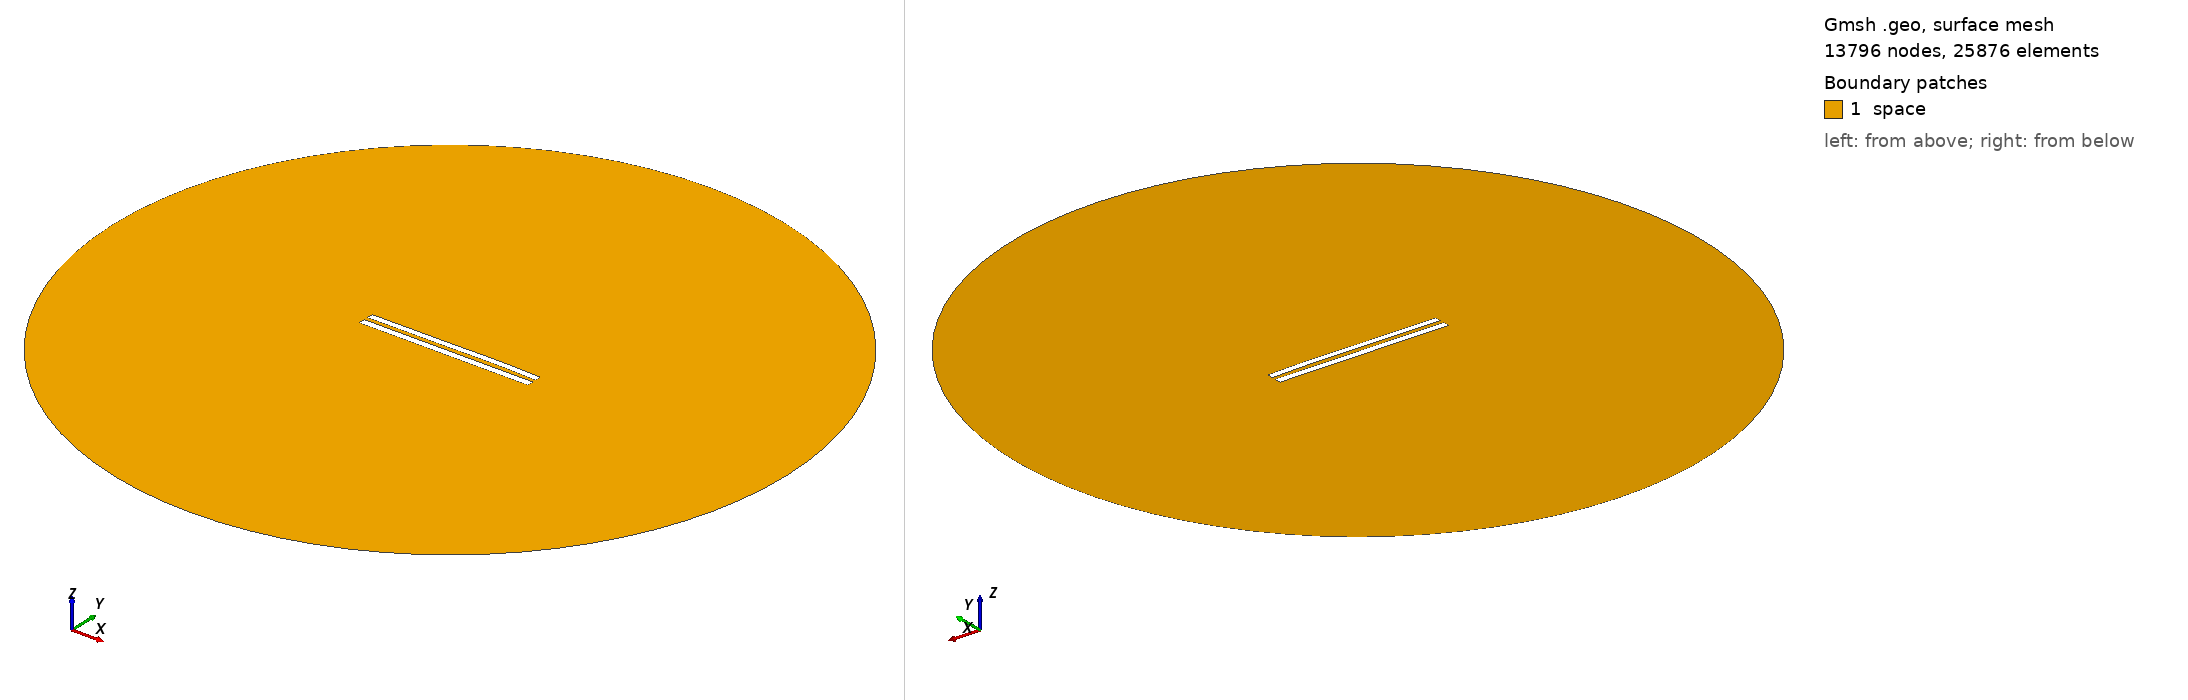

Gmsh geometry script, surface-meshed: 13796 nodes, 25876 surface elements. Boundary patches (legend numbers): 1 space. Left view from above one corner, right view from below the opposite corner. Legend entries are the model's physical surfaces. The drawing asked Gmsh for element sizes between 1% and 20% of the model's largest extent; the script's own settings can give other sizes.

=== 6234.geo (drawn) ===
//---------------------------------------
// Geometry kernel
//---------------------------------------

SetFactory("OpenCASCADE");



//---------------------------------------
// Parameters of the geometry
//---------------------------------------

// Overetch of the upper plate
overetch = 0.125;

// Distance between the plates
distance = 2.5;

// Discretization over the x axis (for the deformation)
nx = 50; 

// Length of the plate
L = 100 - overetch; 

// Number of modes
n = 4; 

// 1st mode coefficient
coeff(1) = 0.15;
beta(1) = 0.596864 * 3.1415926535 / L;

// 2nd mode coefficient
coeff(2) = 0.15;
beta(2) = 1.49418 * 3.1415926535 / L;

// 3rd mode coefficient
coeff(3) = -0.075;
beta(3) = 2.50025 * 3.1415926535 / L;

// 4th mode coefficient
coeff(4) = 0.07499999999999998;
beta(4) = 3.49999 * 3.1415926535 / L;



//---------------------------------------
// Upper plate (deformed rectangle)
//---------------------------------------

// Coordiantes of the upper plate
xmin = -50;
xmax = 50 - overetch;

// Height of the upper plate
yheight = 4 - 2 * overetch;

// Indexes of the points
UpperID[] = {};
LowerID[] = {};
LeftID[] = {};
RightID[] = {};

// Point index
p = 1;

// Horizontal edges
For i In {1:nx}
    x = xmin + (i-1)*(xmax - xmin)/(nx-1);

    y_bottom = distance / 2 + overetch;
    For j In {1:n}
        C = (Cosh(beta(j)*L) + Cos(beta(j)*L)) / (Sinh(beta(j)*L) + Sin(beta(j)*L));
        y_bottom  = y_bottom + coeff(j) * (Cosh(beta(j)*(x+50)) - Cos(beta(j)*(x+50)) - C * (Sinh(beta(j)*(x+50)) - Sin(beta(j)*(x+50))));
    EndFor

    y_top = y_bottom + yheight;

    Point(p) = {x, y_top, 0, 1.0};
    UpperID[i] = p;
    p = p + 1;

    Point(p) = {x, y_bottom, 0, 1.0};
    LowerID[i] = p;
    p = p + 1;
EndFor

// Create point lists
UpperPts[] = {}; LowerPts[] = {};
For i In {1:nx}
  UpperPts[] += {UpperID[i]};
  LowerPts[] += {LowerID[i]};
EndFor

// Build splines
Spline(1) = {UpperPts[]};
Spline(2) = {LowerPts[]};
Line(3) = {LowerPts[nx-1], UpperPts[nx-1]};
Line(4) = {LowerPts[0], UpperPts[0]};

// Build the plane surface
Curve Loop(1) = {2, 3, -1, -4};
Plane Surface(1) = {1};



//---------------------------------------
// Lower plate (rectangle)
//---------------------------------------

// Vertices
Point(1001) = {-50, -1, 0, 1.0};
Point(1002) = { 50, -1, 0, 1.0};
Point(1003) = { 50,  -5, 0, 1.0};
Point(1004) = {-50,  -5, 0, 1.0};

// Edges
Line(5) = {1001, 1002};
Line(6) = {1002, 1003};
Line(7) = {1003, 1004};
Line(8) = {1004, 1001};

// Plane surface
Line Loop(2) = {5, 6, 7, 8};
Plane Surface(2) = {2}; 



//---------------------------------------
// Outer (fictious) boundary
//---------------------------------------

// Points
Point(1005) = {0, 0, 0};       // Center
Point(1006) = {200, 0, 0};     // Start point
Point(1007) = {0, 200, 0};     // 90 degrees
Point(1008) = {-200, 0, 0};    // 180 degrees
Point(1009) = {0, -200, 0};    // 270 degrees

// Circle arcs (each needs start, center, end)
Circle(9) = {1006, 1005, 1007};
Circle(10) = {1007, 1005, 1008};
Circle(11) = {1008, 1005, 1009};
Circle(12) = {1009, 1005, 1006};

// Plane surface for the entire domain
Curve Loop(3) = {9, 10, 11, 12};
Surface(3) = {3};

// Subtract the plates from the whole domain to obtain the actual domain where we want to solve the equations
BooleanDifference{ Surface{3}; Delete; }{ Surface{1}; Surface{2}; Delete; }




//---------------------------------------
// Transfinite Lines/Curves
//---------------------------------------

// Set the number of points on the boundaries
r = 7;

// Plates
Transfinite Curve {1, 2} = 50*r Using Progression 1;
Transfinite Curve {3, 4} = 2*r Using Progression 1;
Transfinite Line {5, 7} = 50*r Using Progression 1;
Transfinite Line {6, 8} = 2*r Using Progression 1;

// Outer boundary
Transfinite Line {9, 10, 11, 12} = 20 Using Progression 1;



//---------------------------------------
// Physical groups
//---------------------------------------                

// Physical curves (boundaries)
Physical Line("force_segment", 10) = {2};
Physical Line("upper_plate", 11) = {1, 3, 4};
Physical Line("lower_plate", 12) = {5, 6, 7, 8};
Physical Line("boundary", 20) = {9, 10, 11, 12};

// Physical Surfaces
Physical Surface("space", 30) = {3};



//---------------------------------------
// 6. Generate the Mesh
//---------------------------------------

// 2D mesh generation
Mesh 2;
